Image classification data set "RockPaperScissorsMachineLearning" (ThomasStuart/RockPaperScissorsMachineLearning on GitHub). Class labels (3): paper, rock, scissors.

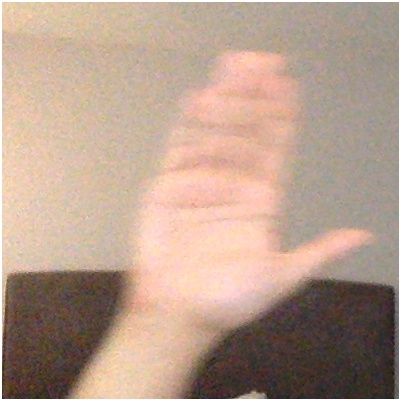
Label: paper

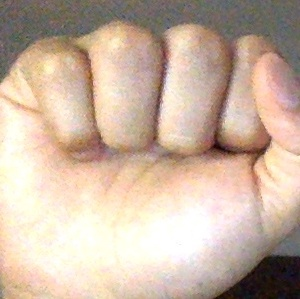
Label: rock

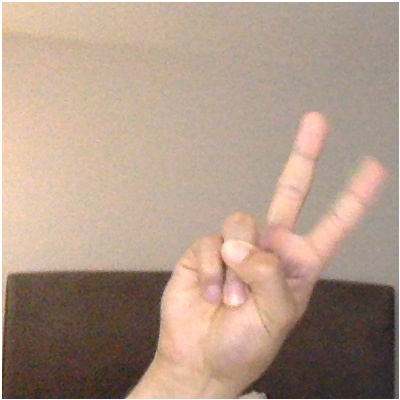
Label: scissors

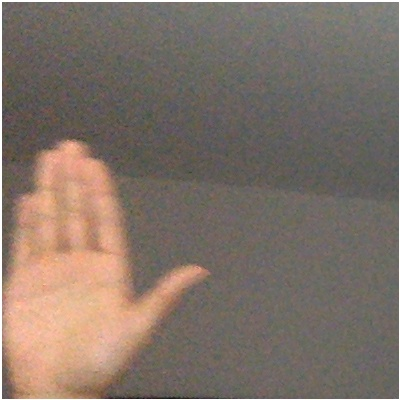
Label: paper

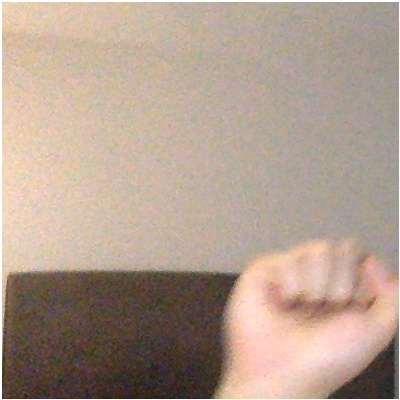
Label: rock

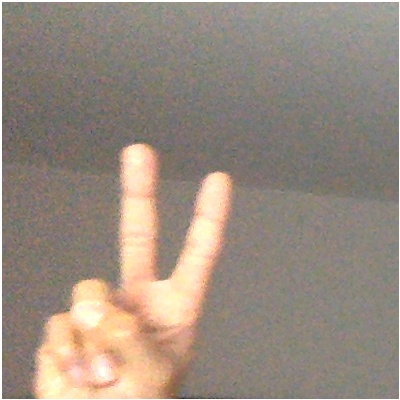
Label: scissors
